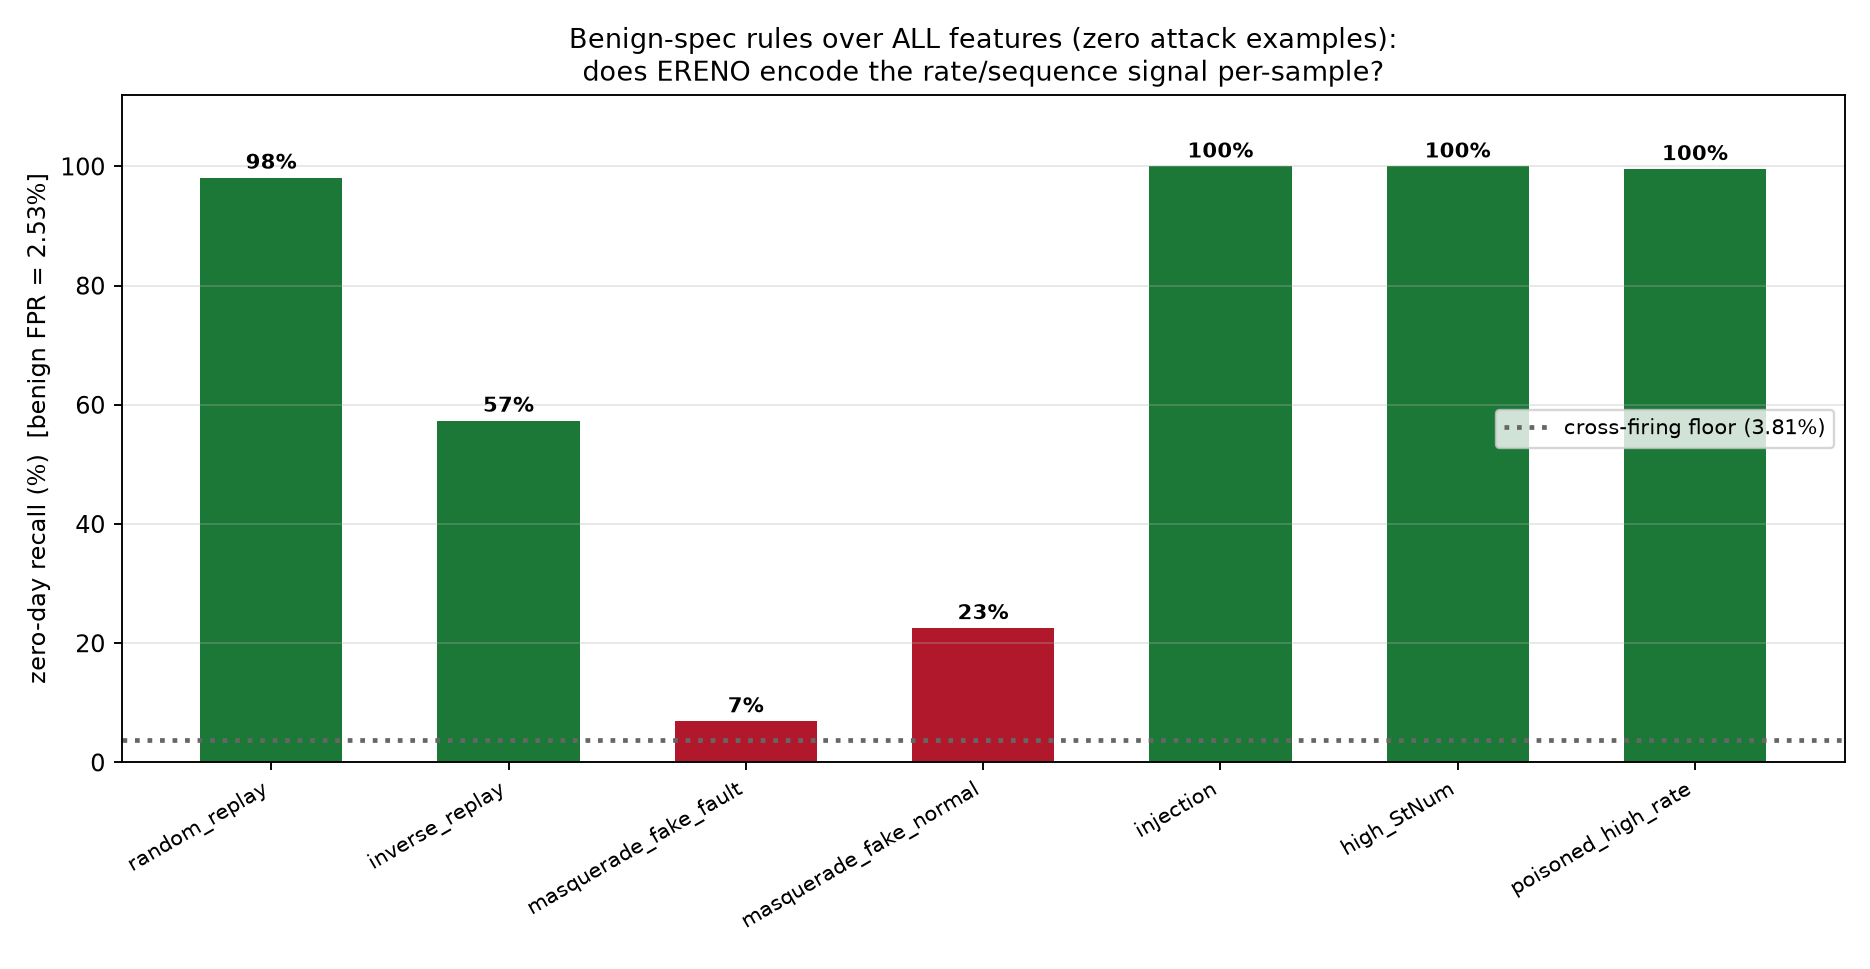

Source data for this figure (header and first rows):
attack, n, recall_pct, fpr_pct
random_replay, 39000, 98.11, 2.527
inverse_replay, 30319, 57.34, 2.527
masquerade_fake_fault, 17200, 6.913, 2.527
masquerade_fake_normal, 17420, 22.54, 2.527
injection, 39000, 100.0, 2.527
high_StNum, 39000, 100.0, 2.527
poisoned_high_rate, 18570, 99.56, 2.527
